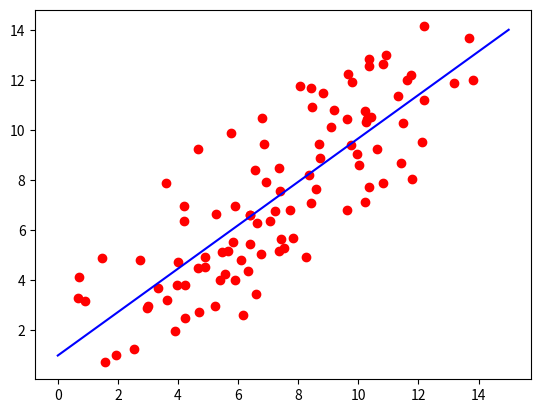

Here is the Python script that generated this plot:
import numpy as np
import matplotlib.pyplot as plt
from random import random

input = np.array([[random()*5+i/10,random()*5+i/10] for i in range(100)])

X = np.array([np.ones( len(input) ), input[:, 0]]).T
y = np.array(input[:, 1]).reshape(-1, 1)
betaHat = np.linalg.inv(X.T.dot(X)).dot(X.T).dot(y)

plt.figure(1)
xx = np.linspace(0, 15, 2)
yy = np.array(betaHat[0] + betaHat[1] * xx)

plt.plot(xx, yy.T, color='b')
plt.scatter(input[:, 0], input[:, 1], color='r')
plt.show()
